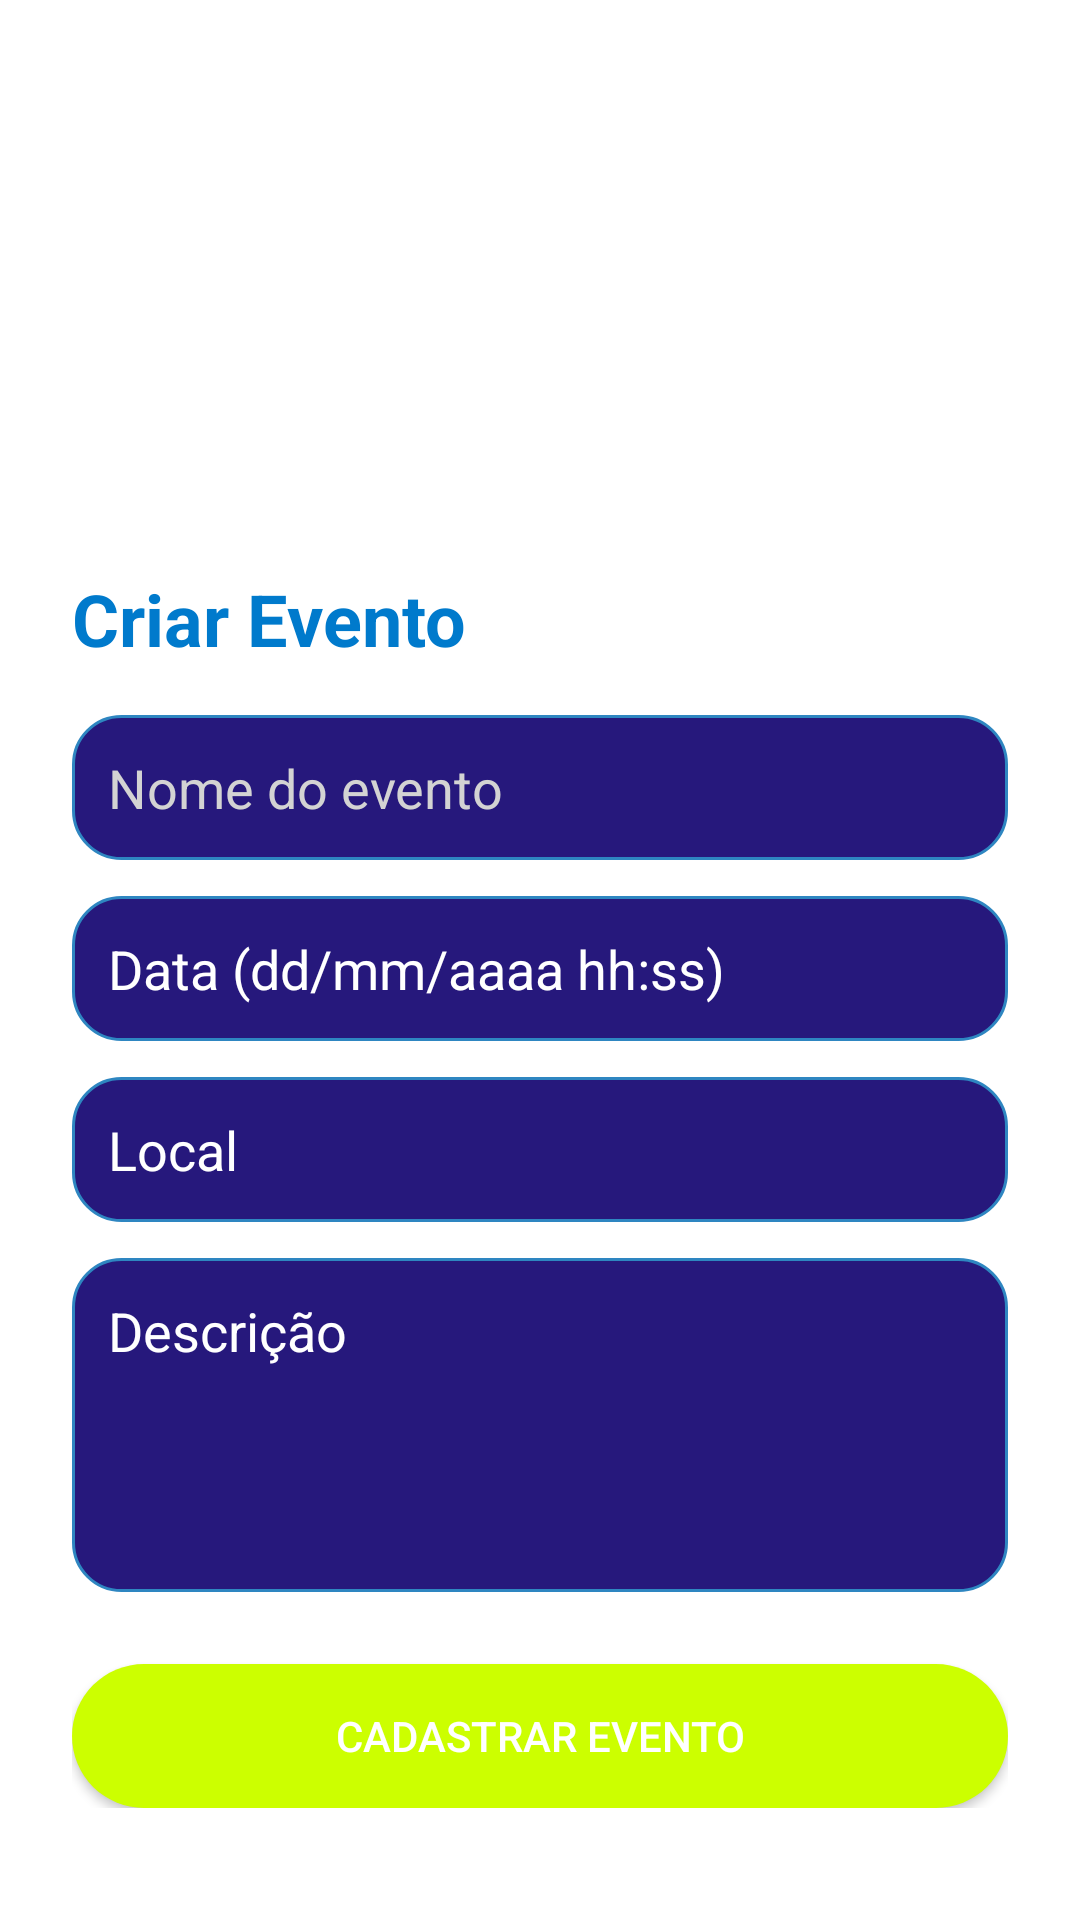

This screen was rendered from an Android layout file. Write that file and the resources it references.
<!-- AndroidManifest.xml: application theme Theme.VibecheckOrganizer -->
<!-- res/layout/activity_create_event.xml -->
<?xml version="1.0" encoding="utf-8"?>
<androidx.constraintlayout.widget.ConstraintLayout xmlns:android="http://schemas.android.com/apk/res/android"
    xmlns:app="http://schemas.android.com/apk/res-auto"
    xmlns:tools="http://schemas.android.com/tools"
    android:id="@+id/main"
    android:layout_width="match_parent"
    android:layout_height="match_parent"
    tools:context=".CreateEvent">

    <ScrollView
        android:layout_width="match_parent"
        android:layout_height="match_parent"
        android:background="@android:color/white">

        <LinearLayout
            android:layout_width="match_parent"
            android:layout_height="wrap_content"
            android:orientation="vertical"
            android:padding="24dp"
            android:gravity="center_horizontal">

            
            <Space
                android:layout_width="match_parent"
                android:layout_height="150dp" />

            <TextView
                android:layout_height="wrap_content"
                android:layout_width="match_parent"
                android:id="@+id/tittle"
                android:text="Criar Evento"
                android:textSize="24sp"
                android:textStyle="bold"
                android:textColor="#007ACC"
                android:layout_marginTop="16dp"
                android:layout_gravity="center"/>

            
            <EditText
                android:id="@+id/etNomeEvento"
                android:hint="Nome do evento"
                android:background="@drawable/input_shape"
                android:padding="12dp"
                android:textColorHint="#D3D3D3"
                android:layout_width="match_parent"
                android:layout_height="wrap_content"
                android:layout_marginTop="16dp"
                android:textColor="#ffffff" />

            <EditText
                android:id="@+id/etDataEvento"
                android:layout_width="match_parent"
                android:layout_height="wrap_content"
                android:layout_marginTop="12dp"
                android:background="@drawable/input_shape"
                android:hint="Data (dd/mm/aaaa hh:ss)"
                android:padding="12dp"
                android:textColor="#ffffff"
                android:textColorHint="#ffffff" />

            <EditText
                android:id="@+id/etLocalEvento"
                android:hint="Local"
                android:background="@drawable/input_shape"
                android:padding="12dp"
                android:layout_width="match_parent"
                android:layout_height="wrap_content"
                android:layout_marginTop="12dp"
                android:textColor="#ffffff"
                android:textColorHint="#ffffff"/>

            <EditText
                android:id="@+id/etDescricao"
                android:hint="Descrição"
                android:background="@drawable/input_shape"
                android:padding="12dp"
                android:minLines="4"
                android:gravity="top"
                android:layout_width="match_parent"
                android:layout_height="wrap_content"
                android:layout_marginTop="12dp"
                android:textColor="#ffffff"
                android:textColorHint="#ffffff"/>

            
            <Button
                android:id="@+id/btnCadastrarEvento"
                android:layout_width="match_parent"
                android:layout_height="wrap_content"
                android:layout_marginTop="24dp"
                android:background="@drawable/button_shape"
                android:backgroundTint="#CCFF00"
                android:onClick="criarEvento"
                android:text="CADASTRAR EVENTO"
                android:textColor="#FFFFFF" />


        </LinearLayout>
    </ScrollView>

</androidx.constraintlayout.widget.ConstraintLayout>
<!-- resources referenced by this layout -->
<resources>
  <!-- drawable button_shape (drawable) -->
  <?xml version="1.0" encoding="utf-8"?>
  
  <shape xmlns:android="http://schemas.android.com/apk/res/android" android:shape="rectangle">
  
      <solid android:color="#ADFF2F"></solid>
      <corners android:radius="30dp"></corners>
  
  </shape>
  <!-- drawable input_shape (drawable) -->
  <?xml version="1.0" encoding="utf-8"?>
  
  <shape xmlns:android="http://schemas.android.com/apk/res/android" android:shape="rectangle">
  
      <stroke android:color="#2E86C1" android:width="1dp"></stroke>
      <corners android:radius="16dp"></corners>
      <solid android:color="#26187c"></solid>
  
  </shape>
  <style name="Theme.VibecheckOrganizer" parent="Base.Theme.VibecheckOrganizer">
          <item name="colorPrimary">#FF10F0</item>
          <item name="android:textColor">#ffffff</item>
      </style>
  <style name="Base.Theme.VibecheckOrganizer" parent="Theme.Material3.DayNight.NoActionBar">
          
          
      </style>
</resources>
